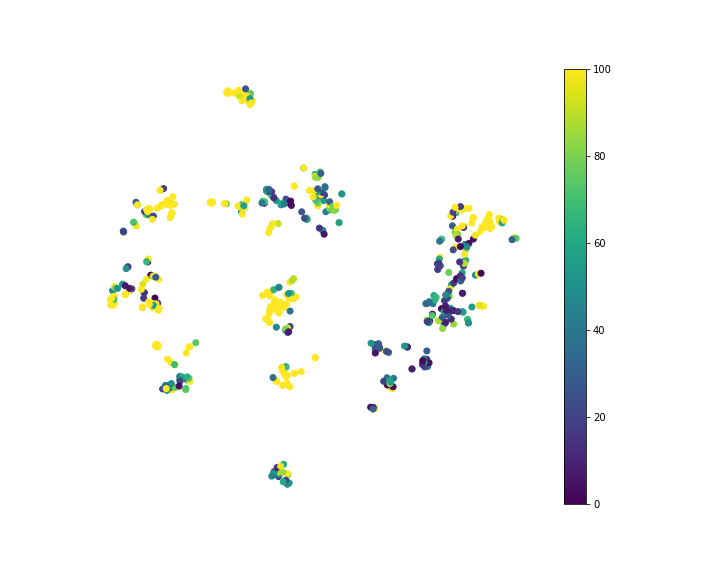

Values plotted in this chart, from the file beside it:
, x, y, Smiles, MAE
0, -33.45, -30.99, [H][C@@](O[C@@H]1O[C@H](CO)[C@H](O)[C@](…, 42.84
1, -32.27, -31.73, C[C@@H]1O[C@@H](O[C@H](CO)[C@@H](O[C@H]2…, 76.21
2, -35.51, -35.07, CC(=O)N[C@@H]1[C@@H](O)C[C@@](O[C@H]2[C@…, 144.2
3, -35.77, -33.95, CC(=O)N[C@@H]1[C@@H](O)[C@H](O[C@@H]2OC(…, 19.25
4, -36.04, -34.39, CC(=O)N[C@@H]1[C@@H](O)[C@H](O[C@@H]2O[C…, 40.23
5, -16.37, 19.25, CC(=O)NC1C(O)C(OC2OC(COC3(CC(O)C(NC(C)=O…, 54.84
6, -36.23, -33.53, CC(=O)N[C@@H]1[C@@H](O)C[C@@](OC[C@H]2O[…, 45.57
7, -32.84, -31.11, C[C@@H]1O[C@@H](O[C@H]([C@@H](O)C=O)[C@H…, 60.01
8, 21.76, -21.83, NC1=C2N=CN([C@@H]3O[C@H](COP(O)(=O)OP(O)…, 26.9
9, -1.183, -6.731, CS(=O)(=O)CCC(N)C(=O)NC(CCC(O)=O)C(=O)NC…, 229.3
10, -4.019, -33.39, CC(C)CC1NC(=O)C(C)NC(=O)C(=C)N(C)C(=O)CC…, 679.4
11, -3.975, -33.38, COC(CC1=CC=CC=C1)C(C)C=C(C)C=CC1NC(=O)C(…, 620.4
12, 6.392, 22.65, COC1=CC(\C=C\C(=O)OCC2OC(OC3C(OC4C(OC5=C…, 55.25
13, -8.353, -9.653, CCCC(NC(=O)C(NC(=O)C(NC(=O)C(NC(=O)CNC(=…, 648.5
14, -4.243, -30.59, CCOC1=CC=C(CC2NC(=O)CCSSCC(NC(=O)C(CC(N)…, 541.3
15, 52.86, 14.67, CCCCCCCCCCC[C@H](O)CC(=O)SCCNC(=O)CCNC(=…, 332.2
16, -4.284, -30.24, CCC(C)C1NC(=O)C(CC2=CC=CC=C2)NC(=O)C(N)C…, 404.9
17, -7.278, -8.098, CCC(C)C(NC(=O)C(CC1=CC=CC=C1)NC(=O)C(N)C…, 217.5
18, -8.642, -6.214, CCC(C)C(NC(=O)CNC(=O)C(CCC(N)=O)NC(=O)C1…, 303.7
19, -8.597, -6.407, CCC(C)C(NC(=O)CNC(=O)C(CCC([NH3+])=O)NC(…, 400.4
20, 55.04, 16.21, CCC(C)CCCCCCCCCCC(=O)SCCNC(=O)CCNC(=O)[C…, 272.5
21, 54.83, 17.31, CC(C)CCCCCCCCCCCC(=O)SCCNC(=O)CCNC(=O)[C…, 166
22, 52.24, 18.41, CCCCCCCCCCCCCCC(=O)SCCN=C(O)CCN=C(O)[C@@…, 628
23, 43.01, 18.92, CCCCCC=CCCCCC(O)CC(=O)SCCNC(=O)CCNC(=O)C…, 58.46
24, 52.21, 15.83, CCCCCCCCCCCC(=O)CC(=O)SCCNC(=O)CCNC(=O)[…, 370.9
25, -16.14, 21.48, OCC1OC(OC2C(O)C(CO)OC(OC3C(O)C(O)OC(COC4…, 70.67
26, -31.31, -32.04, OC[C@H]1O[C@H](O[C@H]2[C@H](O)[C@@H](O)[…, 37.86
27, 1.61, 17.34, COC1=C(O)C=CC(\C=C\C(=O)OC2C(OC3C(OC4=CC…, 65.4
28, 2.469, 25.68, OCC1OC(OC2C(O)C(O)C(COC(=O)\C=C\C3=CC=C(…, 109.4
29, -47.83, 2.365, CC(C(O)C\C(C)=C(\C)C(=O)OC1OC(COC(C)=O)C…, 7.619
30, -14.29, 55.48, COC(=O)C1(C)CCC2(CCC3(C)C(=CCC4C5(C)CC(O…, 154.3
31, -16.27, 55.07, CC1(C)CCC2(CCC3(C)C(=CCC4C5(C)CC(O)C(OC6…, 226.2
32, -3.668, -30.65, CCC(C)C1NC(=O)C(CC2=CC=C(O)C=C2)N(C)C(=O…, 632.3
33, -1.822, -30.01, [H][C@]1(NC(=O)[C@H](CC2=CC=C(OC)C=C2)NC…, 116.1
34, 39.05, 10.88, CC\C=C/C[C@@H]1C(=O)CCC1CCCC(=O)SCCNC(=O…, 55.02
35, -13.86, 55.24, COC(=O)C1(C)CCC2(CCC3(C)C(=CCC4C5(C)CCC(…, 76.13
36, 38.98, 10.82, CC\C=C/C[C@@H]1C(=O)CCC1C\C=C\C(=O)SCCNC…, 70.96
37, -39.2, -1.363, CC1OC(CC(O)C1OC1CC(O)C(OC2CC(OC(C)=O)C(O…, 1061
38, -2.882, -15.75, [H][C@](N)(CC1=CC=C(O)C=C1)C(O)=NCC(O)=N…, 24.44
39, -34.68, -34.32, C[C@@H]1OC(O[C@@H]2[C@@H](CO)O[C@@H](O[C…, 77.22
40, -35.74, -33.15, C[C@@H]1O[C@@H](O[C@@H]2[C@@H](NC(C)=O)[…, 48.94
41, 29.55, -21.99, OCC1OC(OS(O)(=O)=O)(C(OS(O)(=O)=O)C(OS(O…, 12.65
42, -41.8, 18.08, CC(C)(O)C(O)CCC(C)(OC1OC(CO)C(O)C(O)C1O)…, 230.8
43, -3.6, -16.26, CC[C@H](C)[C@H](NC(=O)[C@@H](CCCNC(N)=N)…, 179.3
44, -4.028, -31.06, CCC(C)C1NC(=O)C(CC2=CC=C(O)C=C2)NC(=O)C(…, 474.5
45, 35.02, -13.77, CC(C)=CCCC(O)(CC(O)=O)CC(=O)SCCN=C(O)CCN…, 82.34
46, -42.76, 18.33, CC(=C)C(CCC(C)(OC1OC(CO)C(O)C(O)C1O)C1CC…, 82.25
47, -41.91, 20.21, CC(C)(OO)\C=C\CC(C)(OC1OC(CO)C(O)C(O)C1O…, 283.1
48, -45.52, 22.12, CC(C)=CC1COC23CC4(CO2)C(CCC2C5(C)CCC(OC6…, 27.92
49, 7.024, 19.23, COC1=C(O)C=CC(\C=C\C(=O)OC2C(OC3C(O)C(O)…, 43.88
50, 8.175, 19.91, COC1=CC(\C=C\C(=O)OC2C(OC3=C(OC4=CC(OC5O…, 61
51, -3.628, -63.82, COC1=CC(=CC=C1O)C1=C(O[C@@H]2OC(CO[C@@H]…, 46.51
52, 8.027, 20.28, COC1=CC(\C=C\C(=O)OC2C(OC3C(OC4=C(OC5=CC…, 79.74
53, -6.075, -61.47, COC1=CC(\C=C\C(=O)OC[C@H]2O[C@H](OC3=C(O…, 15.09
54, 55.37, 17.13, CC(C)CCCCCCCCCCC(=O)SCCNC(=O)CCNC(=O)[C@…, 136.7
55, 52.12, 17.62, CCCCCCCCCCCCCC(=O)SCCNC(=O)CCNC(=O)C(O)C…, 451.9
56, 59.06, 11.37, CC(C)CCCC(C)CCCC(C)C(=O)SCCNC(=O)CCNC(=O…, 101
57, -38.71, 25.82, CC1OC(OC2C(COC3OC(CO)C(O)C(O)C3O)OC(OC3C…, 72.34
58, 45.29, 14.76, [H]\C(CCCCCCCC)=C(/[H])CCCC(=O)SCCN=C(O)…, 293.5
59, 58.96, 10.96, CC(C)CCCC(C)CCC=C(C)C(=O)SCCNC(=O)CCNC(=…, 71.58
... 440 more rows
